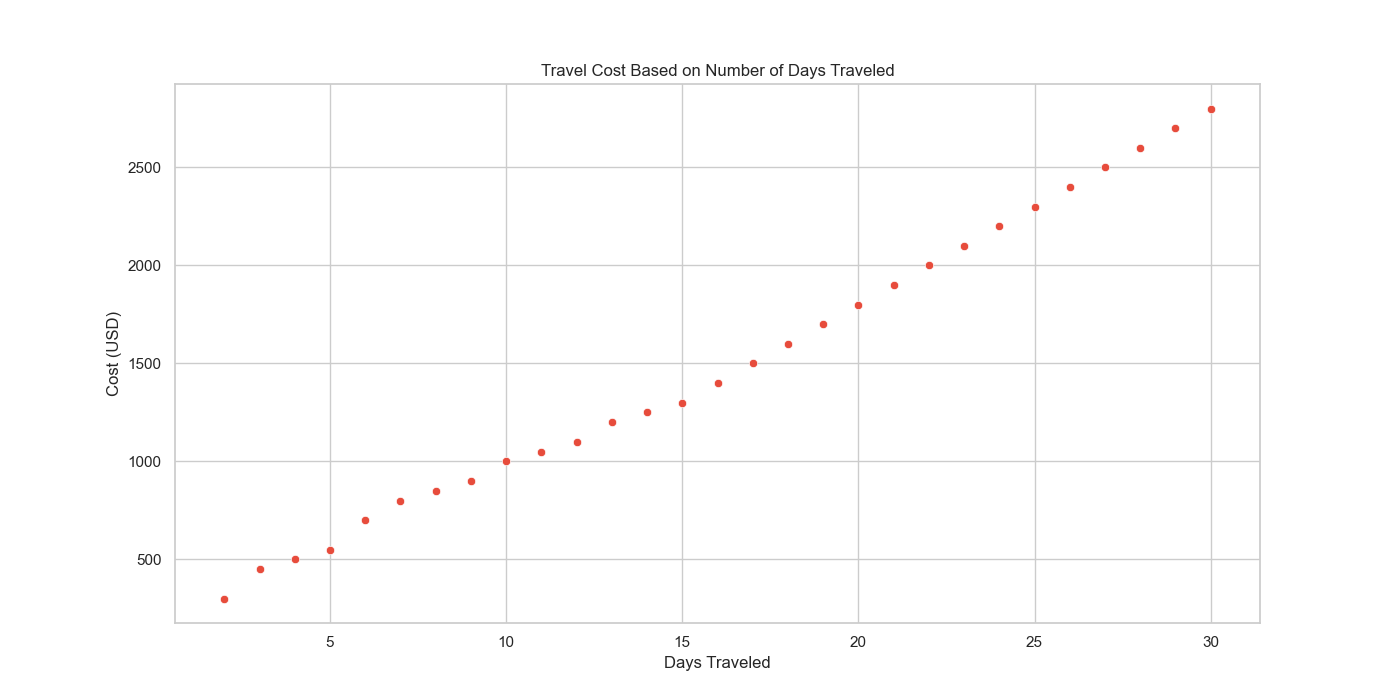

Values plotted in this chart, from the file beside it:
Days_Travelled, Cost_USD
2, 300
3, 450
4, 500
5, 550
6, 700
7, 800
8, 850
9, 900
10, 1000
11, 1050
12, 1100
13, 1200
14, 1250
15, 1300
16, 1400
17, 1500
18, 1600
19, 1700
20, 1800
21, 1900
22, 2000
23, 2100
24, 2200
25, 2300
26, 2400
27, 2500
28, 2600
29, 2700
30, 2800
